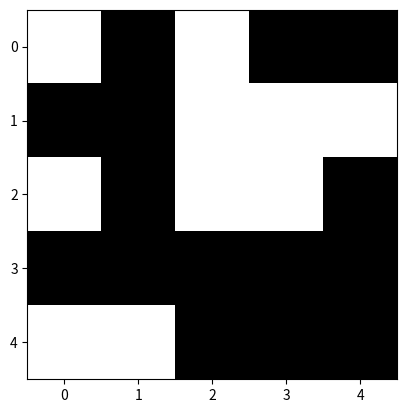

Write the Python code that produced this figure.
import numpy as np
import matplotlib.pyplot as plt
from random import random,randint

#at first we need to create a LxL lattice full of zeros
#then we will assing a random number betwwen (0,1) to each house
def random_on(L,p):
    Lattice=np.zeros((L, L), dtype=int)
    random_p=np.random.rand(L, L)
    #go through lattice
    for i in range(L):
        for j in range(L):
            if random_p[i,j]<p:
                Lattice[i,j]=1
            else:
                Lattice[i,j]=0
    return Lattice
            
plt.imshow(random_on(5,0.5), cmap='Greys')
plt.show()
#for seeing whether the percolation happend or not, we will start from on sites and the left
#for each one we will look at the top, down and right neighbor for a path
#after visiting each site, we will marke it to not go through that again
#by moving to right and reaching the very right column with number one, we will assume that the percolation happened

def find_path(Lattice):
    L=5
    p=0.5
    left_column=Lattice[:,0]
    #not seen sites are zero
    paths_seen=np.zeros((L, L), dtype=int)
    #start from the 1s on the first columns and add every neighbor with 1
    paths=[]
    for i in range(L):
        if left_column[i]==1:
            paths.append((i,0))
            paths_seen[i,0]=1 #seen!

    null=[]
    while paths!=null:
        #get rid of the last added site and work on its neighbors
            i,j = paths.pop()

            #percolation
            if j == L - 1:
                return 1


            neighbors = [(i, j + 1), (i - 1, j), (i + 1, j)]
            
            for m, n in neighbors:
                #the last condition helps us to not go back to checked paths
                if 0 <= m < L and 0 <= n < L and Lattice[m, n] == 1 and paths_seen[m,n]==0:
                    paths.append((m, n))
                    paths_seen[m,n]=1
                    
    return 0
        
#just checking
'''array=[(1,2),(6,7),(10,15)]
for i , j in array:
    print(i,j)
i,j=array.pop()
print(i,j)
print(array)'''
if find_path(random_on(5,0.5))==1:
    print("we had percolation")
else:
    print("we had no percolation!")
    
 
                    
            
